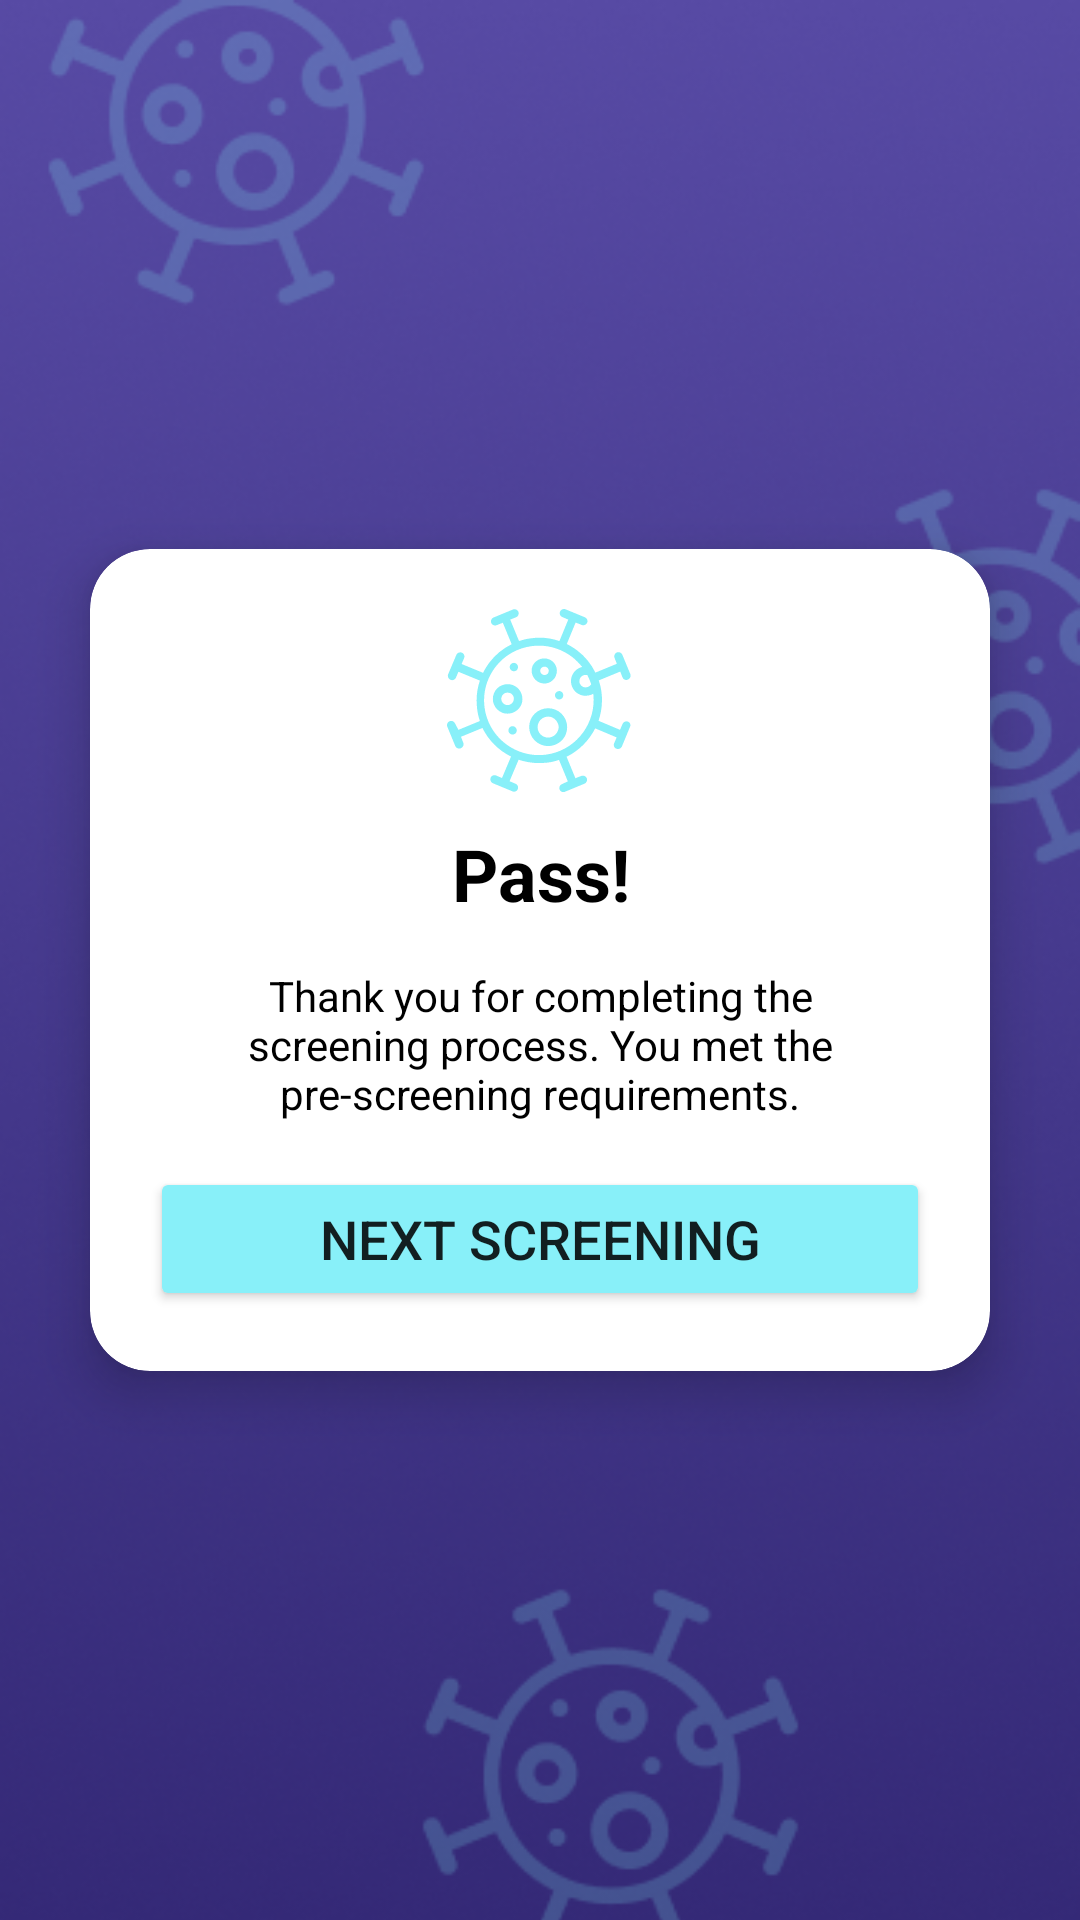

Produce the Android XML layout that renders to this screen, including the resource entries it uses.
<!-- AndroidManifest.xml: activity theme NoActionBarTheme -->
<!-- res/layout/activity_result.xml -->
<?xml version="1.0" encoding="utf-8"?>

<RelativeLayout xmlns:android="http://schemas.android.com/apk/res/android"
    xmlns:app="http://schemas.android.com/apk/res-auto"
    xmlns:tools="http://schemas.android.com/tools"
    android:layout_width="match_parent"
    android:layout_height="match_parent"
    tools:context=".ResultActivity">

    <ImageView
        android:layout_width="match_parent"
        android:layout_height="match_parent"
        android:scaleType="centerCrop"
        android:src="@drawable/ic_bg_img" />

    <LinearLayout
        android:orientation="vertical"
        android:gravity="center"
        android:layout_width="match_parent"
        android:layout_height="match_parent" >


        <androidx.cardview.widget.CardView
            android:layout_width="match_parent"
            android:layout_height="wrap_content"
            android:layout_marginLeft="30dp"
            android:layout_marginRight="30dp"
            app:cardCornerRadius="20dp"
            app:cardElevation="10dp"
            app:cardBackgroundColor="@color/white">
            <LinearLayout
                android:layout_width="match_parent"
                android:layout_height="wrap_content"
                android:orientation="vertical"
                android:padding="20dp">

                <ImageView
                    android:layout_width="wrap_content"
                    android:layout_height="wrap_content"
                    android:src="@drawable/ic_rona_logo_blue"
                    android:layout_gravity="center"/>

                <TextView
                    android:layout_width="match_parent"
                    android:layout_height="wrap_content"
                    android:text="Pass!"
                    android:textSize="24sp"
                    android:textStyle="bold"
                    android:layout_marginTop="10dp"
                    android:textColor="@color/black"
                    android:gravity="center" />

                <TextView
                    android:layout_width="match_parent"
                    android:layout_height="wrap_content"
                    android:text="Thank you for completing the screening process. You met the pre-screening requirements."
                    android:paddingLeft="20dp"
                    android:textColor="@color/black"
                    android:paddingRight="20dp"
                    android:textSize="14sp"
                    android:layout_marginTop="15dp"
                    android:gravity="center" />


                <Button
                    android:id="@+id/btn_next"
                    android:layout_width="match_parent"
                    android:layout_height="wrap_content"
                    android:layout_marginTop="15dp"
                    android:textSize="18sp"
                    android:padding="10dp"
                    android:text="Next Screening"
                    app:backgroundTint="#88F0F9" />

            </LinearLayout>

        </androidx.cardview.widget.CardView>

    </LinearLayout>




</RelativeLayout>
<!-- resources referenced by this layout -->
<resources>
  <color name="black">#FF000000</color>
  <color name="white">#FFFFFFFF</color>
  <!-- drawable ic_bg_img: png bitmap (drawable-v24, 174104 bytes) -->
  <!-- drawable ic_rona_logo_blue: vector/xml drawable (drawable, 7584 chars, omitted) -->
  <style name="NoActionBarTheme" parent="Theme.MaterialComponents.DayNight.NoActionBar">
          
          <item name="colorPrimary">@color/purple</item>
          <item name="colorPrimaryVariant">@color/purpleDark</item>
          <item name="colorOnPrimary">@color/white</item>
          
          <item name="colorSecondary">@color/red</item>
          <item name="colorSecondaryVariant">@color/yellow</item>
          <item name="colorOnSecondary">@color/black</item>
          
          <item name="android:statusBarColor" tools:targetApi="l">?attr/colorPrimaryVariant</item>
          
      </style>
  <color name="purple">#574AA4</color>
  <color name="purpleDark">#342977</color>
  <color name="red">#EE8C83</color>
  <color name="yellow">#FAC263</color>
</resources>
